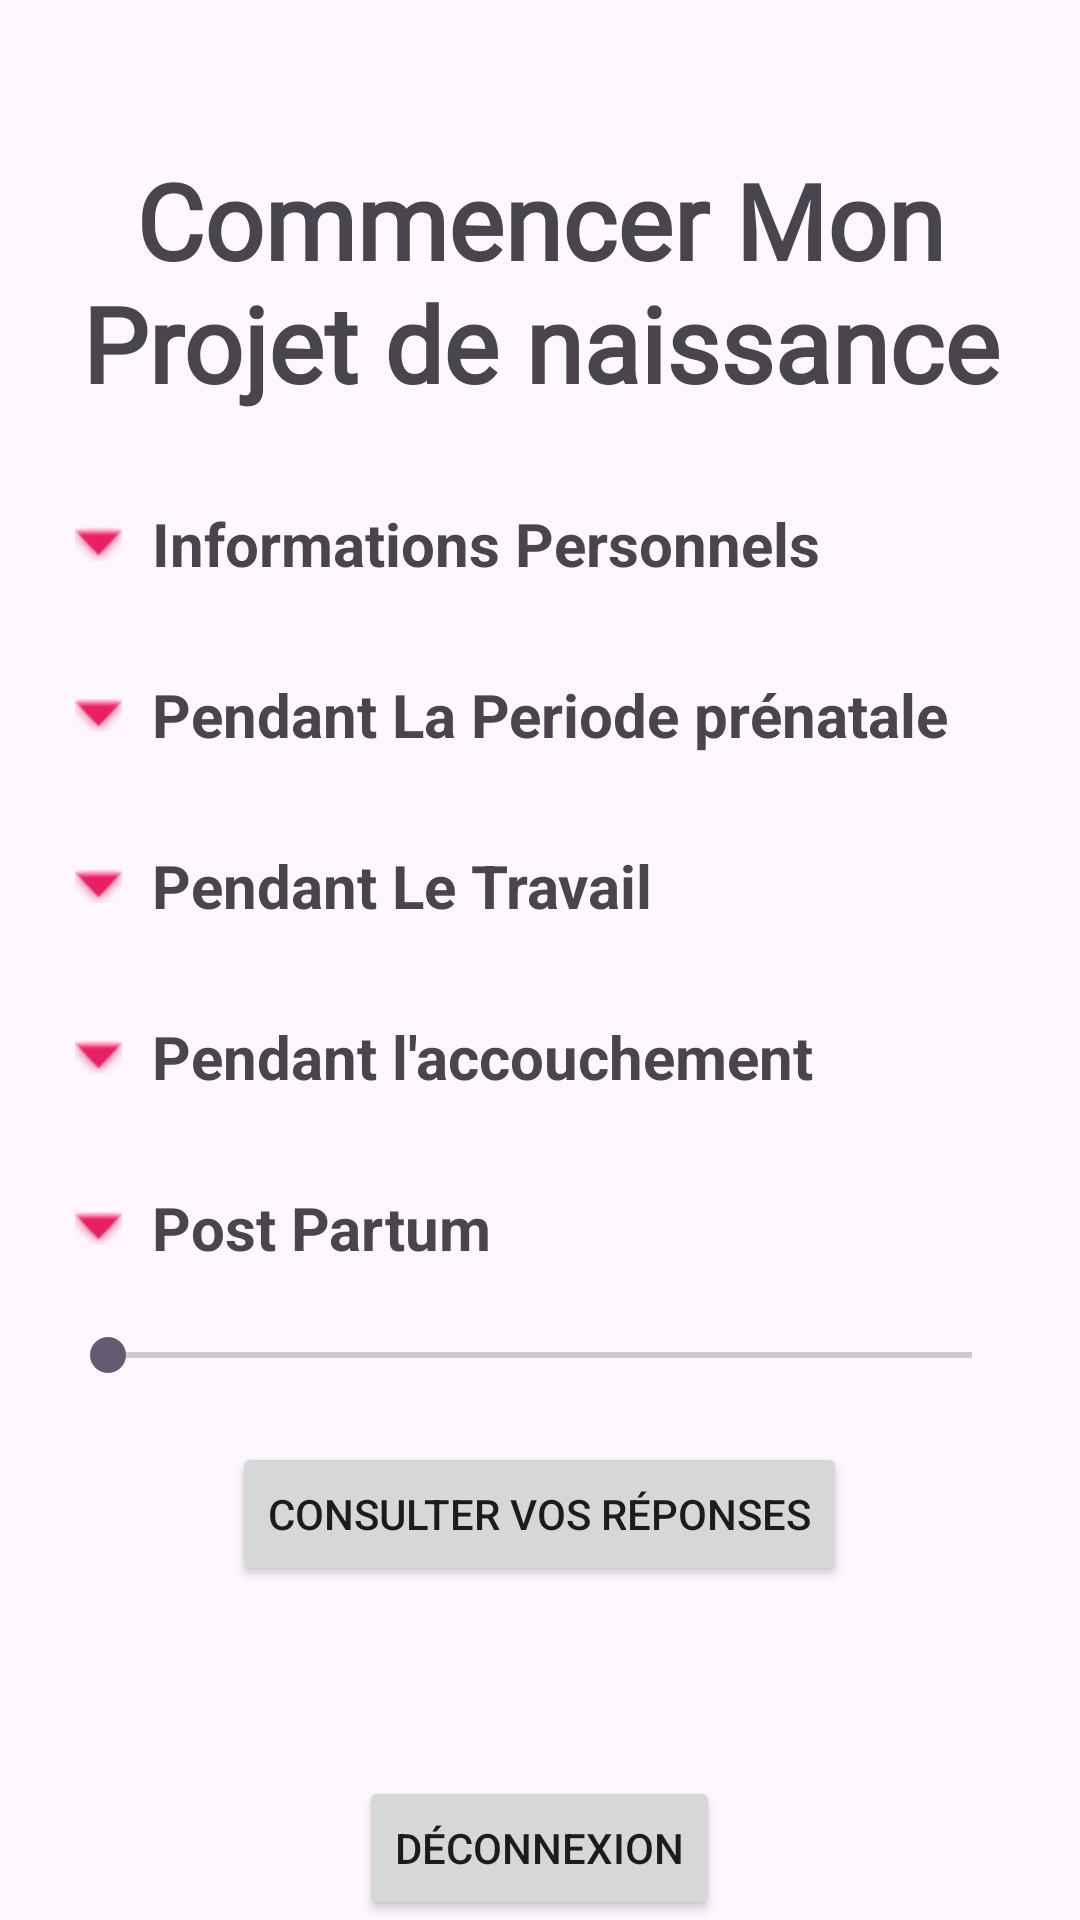

Write the Android layout XML for this screen, with the resource values it uses.
<!-- AndroidManifest.xml: application theme Theme.MonProjetDeNaissance -->
<!-- res/layout/activity_menu.xml -->
<?xml version="1.0" encoding="utf-8"?>
<LinearLayout android:orientation="vertical" xmlns:android="http://schemas.android.com/apk/res/android"
    xmlns:app="http://schemas.android.com/apk/res-auto"
    xmlns:tools="http://schemas.android.com/tools"
    android:layout_width="match_parent"
    android:layout_height="match_parent"
    tools:context=".View.MenuActivity"
    android:background="@drawable/roses_background">
<LinearLayout
    android:layout_width="match_parent"
    android:layout_height="wrap_content"
    android:orientation="vertical"
    android:layout_weight="1">
    <TextView
        android:id="@+id/entete"
        android:layout_width="wrap_content"
        android:layout_height="wrap_content"
        android:layout_marginTop="50dp"
        android:fontFamily="@font/sorts_mill_goudy"
        android:text="@string/commencer"
        android:textSize="35sp"
        android:gravity="center"
        android:layout_gravity="center"
        android:textStyle="bold" />

    <TextView
        android:id="@+id/infoP"
        android:layout_width="wrap_content"
        android:layout_height="wrap_content"
        android:layout_marginStart="25dp"
        android:layout_marginTop="30dp"
        android:drawableTint="#E91E63"
        android:text="@string/info_perso"
        android:textSize="20sp"
        android:textStyle="bold"
        app:drawableStartCompat="@android:drawable/arrow_down_float"
        android:drawablePadding="10dp"
        />
    <TextView
        android:id="@+id/Prenatal"
        android:layout_width="wrap_content"
        android:layout_height="wrap_content"
        android:layout_marginStart="25dp"
        android:layout_marginTop="30dp"
        android:drawableTint="#E91E63"
        android:text="@string/periode_prenatale"
        android:textSize="20sp"
        android:textStyle="bold"
        app:drawableStartCompat="@android:drawable/arrow_down_float"
        android:drawablePadding="10dp"/>
    <TextView
        android:id="@+id/Travail"
        android:layout_width="wrap_content"
        android:layout_height="wrap_content"
        android:layout_marginStart="25dp"
        android:layout_marginTop="30dp"
        android:drawableTint="#E91E63"
        android:text="@string/travail"
        android:textSize="20sp"
        android:textStyle="bold"
        app:drawableStartCompat="@android:drawable/arrow_down_float"
        android:drawablePadding="10dp"/>
    <TextView
        android:id="@+id/Acc"
        android:layout_width="wrap_content"
        android:layout_height="wrap_content"
        android:layout_marginStart="25dp"
        android:layout_marginTop="30dp"
        android:drawableTint="#E91E63"
        android:text="@string/accouchement"
        android:textSize="20sp"
        android:textStyle="bold"
        app:drawableStartCompat="@android:drawable/arrow_down_float"
        android:drawablePadding="10dp"/>
    <TextView
        android:id="@+id/Post"
        android:layout_width="wrap_content"
        android:layout_height="wrap_content"
        android:layout_marginStart="25dp"
        android:layout_marginTop="30dp"
        android:drawableTint="#E91E63"
        android:text="@string/post_partum"
        android:textSize="20sp"
        android:textStyle="bold"
        app:drawableStartCompat="@android:drawable/arrow_down_float"
        android:drawablePadding="10dp"/>
    <SeekBar
        android:id="@+id/seek"
        android:layout_width="match_parent"
        android:layout_height="wrap_content"
        android:layout_gravity="center"
        android:layout_marginTop="100dp"
        android:layout_margin="20dp"

        />
    <Button
        android:id="@+id/reponses"
        android:layout_width="wrap_content"
        android:layout_height="wrap_content"
        android:layout_gravity="center"
        android:text="@string/consulter_rep"
        />
</LinearLayout>
    <Button
        android:layout_width="wrap_content"
        android:layout_height="wrap_content"
        android:id="@+id/decon"
        android:text="@string/deconnexion"
        android:layout_gravity="center"
        />
</LinearLayout>
<!-- resources referenced by this layout -->
<resources>
  <string name="accouchement">Pendant l\'accouchement</string>
  <string name="commencer">Commencer Mon Projet de naissance</string>
  <string name="consulter_rep">Consulter vos réponses</string>
  <string name="deconnexion">Déconnexion</string>
  <string name="info_perso">Informations Personnels</string>
  <string name="periode_prenatale">Pendant La Periode prénatale</string>
  <string name="post_partum">Post Partum</string>
  <string name="travail">Pendant Le Travail</string>
  <style name="Theme.MonProjetDeNaissance" parent="Base.Theme.MonProjetDeNaissance" />
  <style name="Base.Theme.MonProjetDeNaissance" parent="Theme.Material3.DayNight.NoActionBar">
          
          
      </style>
</resources>
